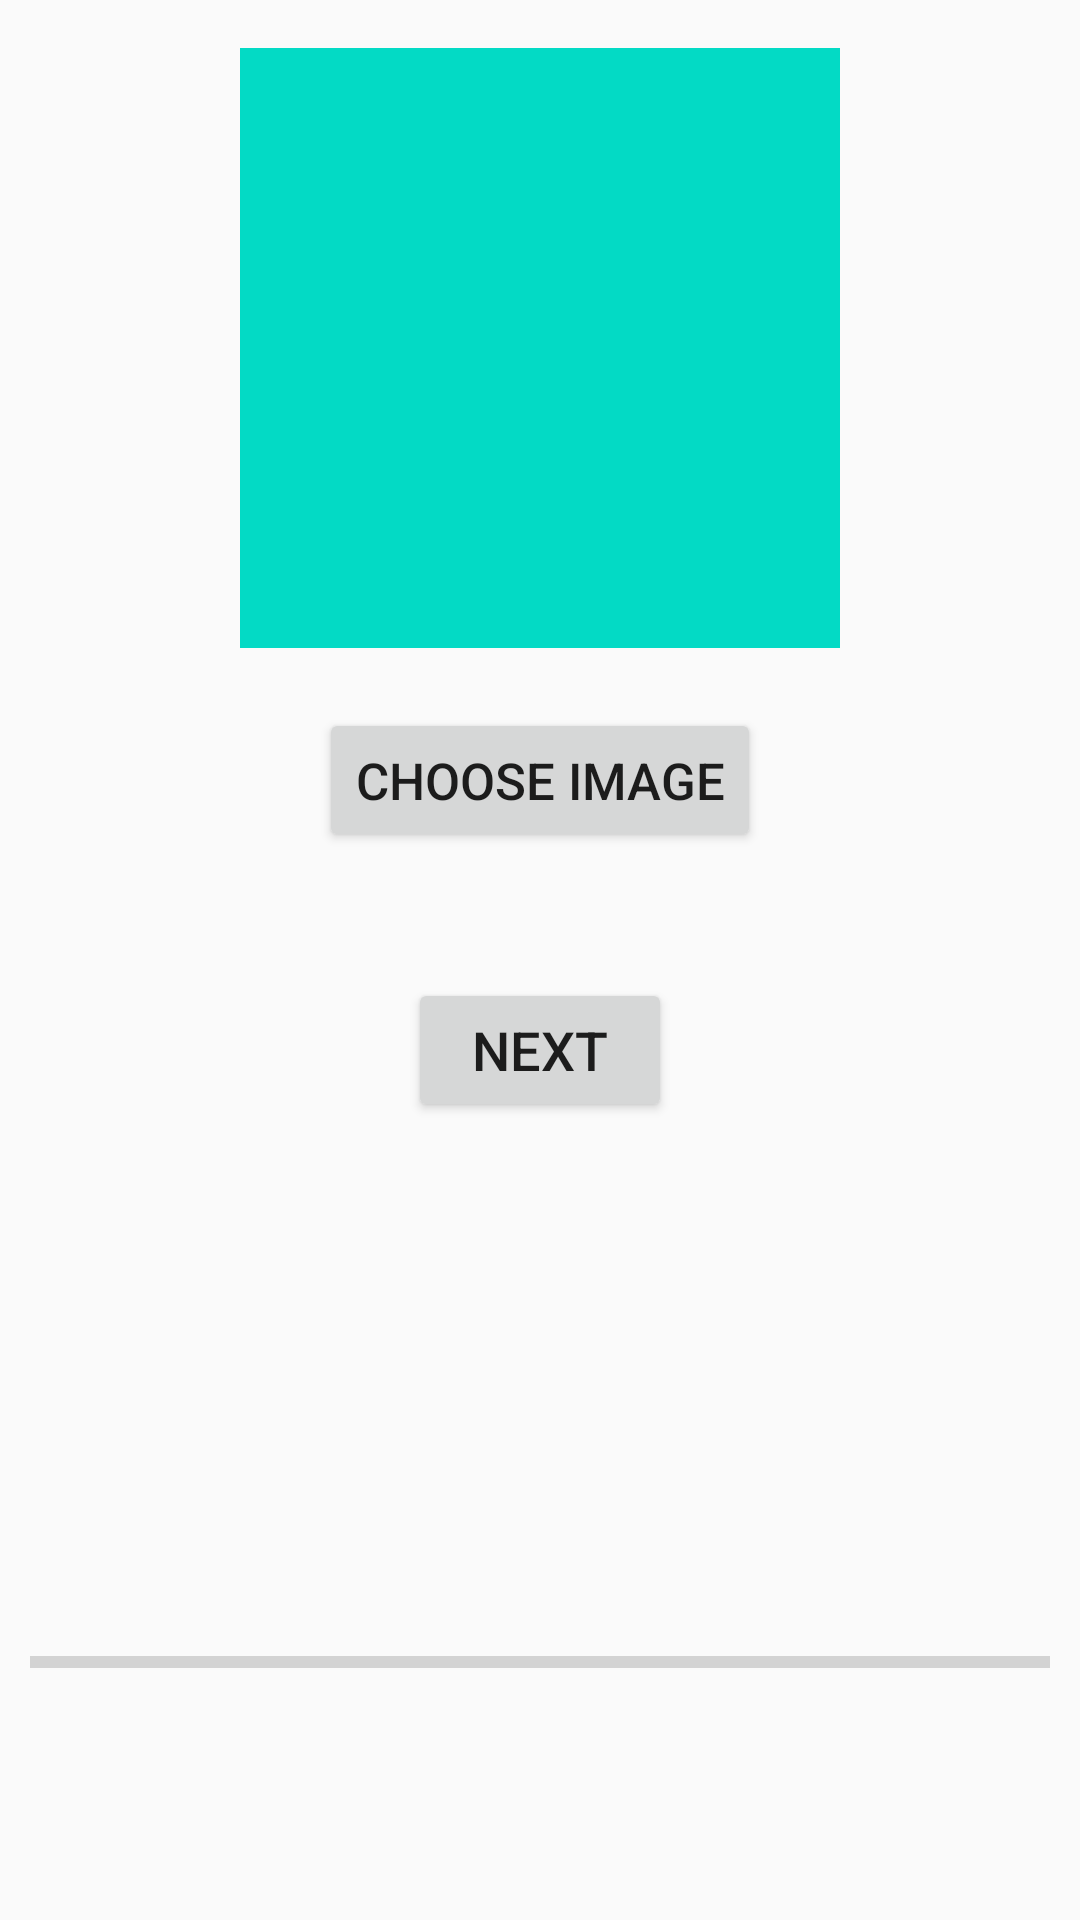

Reconstruct the res/layout file that produces this screen, plus the resources it refers to.
<!-- AndroidManifest.xml: application theme AppTheme -->
<!-- res/layout/activity_share__images.xml -->
<?xml version="1.0" encoding="utf-8"?>
<android.support.constraint.ConstraintLayout xmlns:android="http://schemas.android.com/apk/res/android"
xmlns:app="http://schemas.android.com/apk/res-auto"
xmlns:tools="http://schemas.android.com/tools"
android:id="@+id/backgroundLayout"
android:layout_width="match_parent"
android:layout_height="match_parent"
android:clickable="true"
android:onClick="click"
android:background="@drawable/background_yellow"
>

<ImageView
    android:id="@+id/imageView"
    android:layout_width="200dp"
    android:layout_height="200dp"
    android:layout_marginTop="16dp"
    android:clickable="true"
    android:onClick="click"
    app:layout_constraintEnd_toEndOf="parent"
    app:layout_constraintHorizontal_bias="0.5"
    app:layout_constraintStart_toStartOf="parent"
    app:layout_constraintTop_toTopOf="parent"
    app:srcCompat="@color/colorAccent" />

<Button
    android:id="@+id/buttonImage"
    android:layout_width="wrap_content"
    android:layout_height="wrap_content"
    android:layout_marginTop="20dp"
    android:onClick="upload"
    android:text="CHOOSE IMAGE"
    android:textSize="17sp"
    app:layout_constraintEnd_toEndOf="parent"
    app:layout_constraintHorizontal_bias="0.5"
    app:layout_constraintStart_toStartOf="parent"
    app:layout_constraintTop_toBottomOf="@+id/imageView" />



<Button
    android:id="@+id/buttonNext"
    android:layout_width="wrap_content"
    android:layout_height="wrap_content"
    android:layout_marginTop="42dp"
    android:onClick="next"
    android:text="NEXT"
    android:textSize="18sp"
    app:layout_constraintEnd_toEndOf="parent"
    app:layout_constraintHorizontal_bias="0.5"
    app:layout_constraintStart_toStartOf="parent"
    app:layout_constraintTop_toBottomOf="@+id/buttonImage" />

<ProgressBar
    android:id="@+id/progressBar"
    style="?android:attr/progressBarStyleHorizontal"
    android:layout_width="0dp"
    android:layout_height="wrap_content"
    android:layout_marginStart="10dp"
    android:layout_marginEnd="10dp"
    android:layout_marginBottom="78dp"
    app:layout_constraintBottom_toBottomOf="parent"
    app:layout_constraintEnd_toEndOf="parent"
    app:layout_constraintStart_toStartOf="parent" />
</android.support.constraint.ConstraintLayout>
<!-- resources referenced by this layout -->
<resources>
  <style name="AppTheme" parent="Theme.AppCompat.Light.DarkActionBar">
          
          <item name="colorPrimary">@color/colorPrimary</item>
          <item name="colorPrimaryDark">@color/colorPrimaryDark</item>
          <item name="colorAccent">@color/colorAccent</item>
      </style>
  <!-- not gathered from this repository: default colours our renderer supplied (Android Studio template values) -->
  <color name="colorPrimary">#FF6200EE</color>
  <color name="colorPrimaryDark">#FF3700B3</color>
  <color name="colorAccent">#FF03DAC5</color>
</resources>
